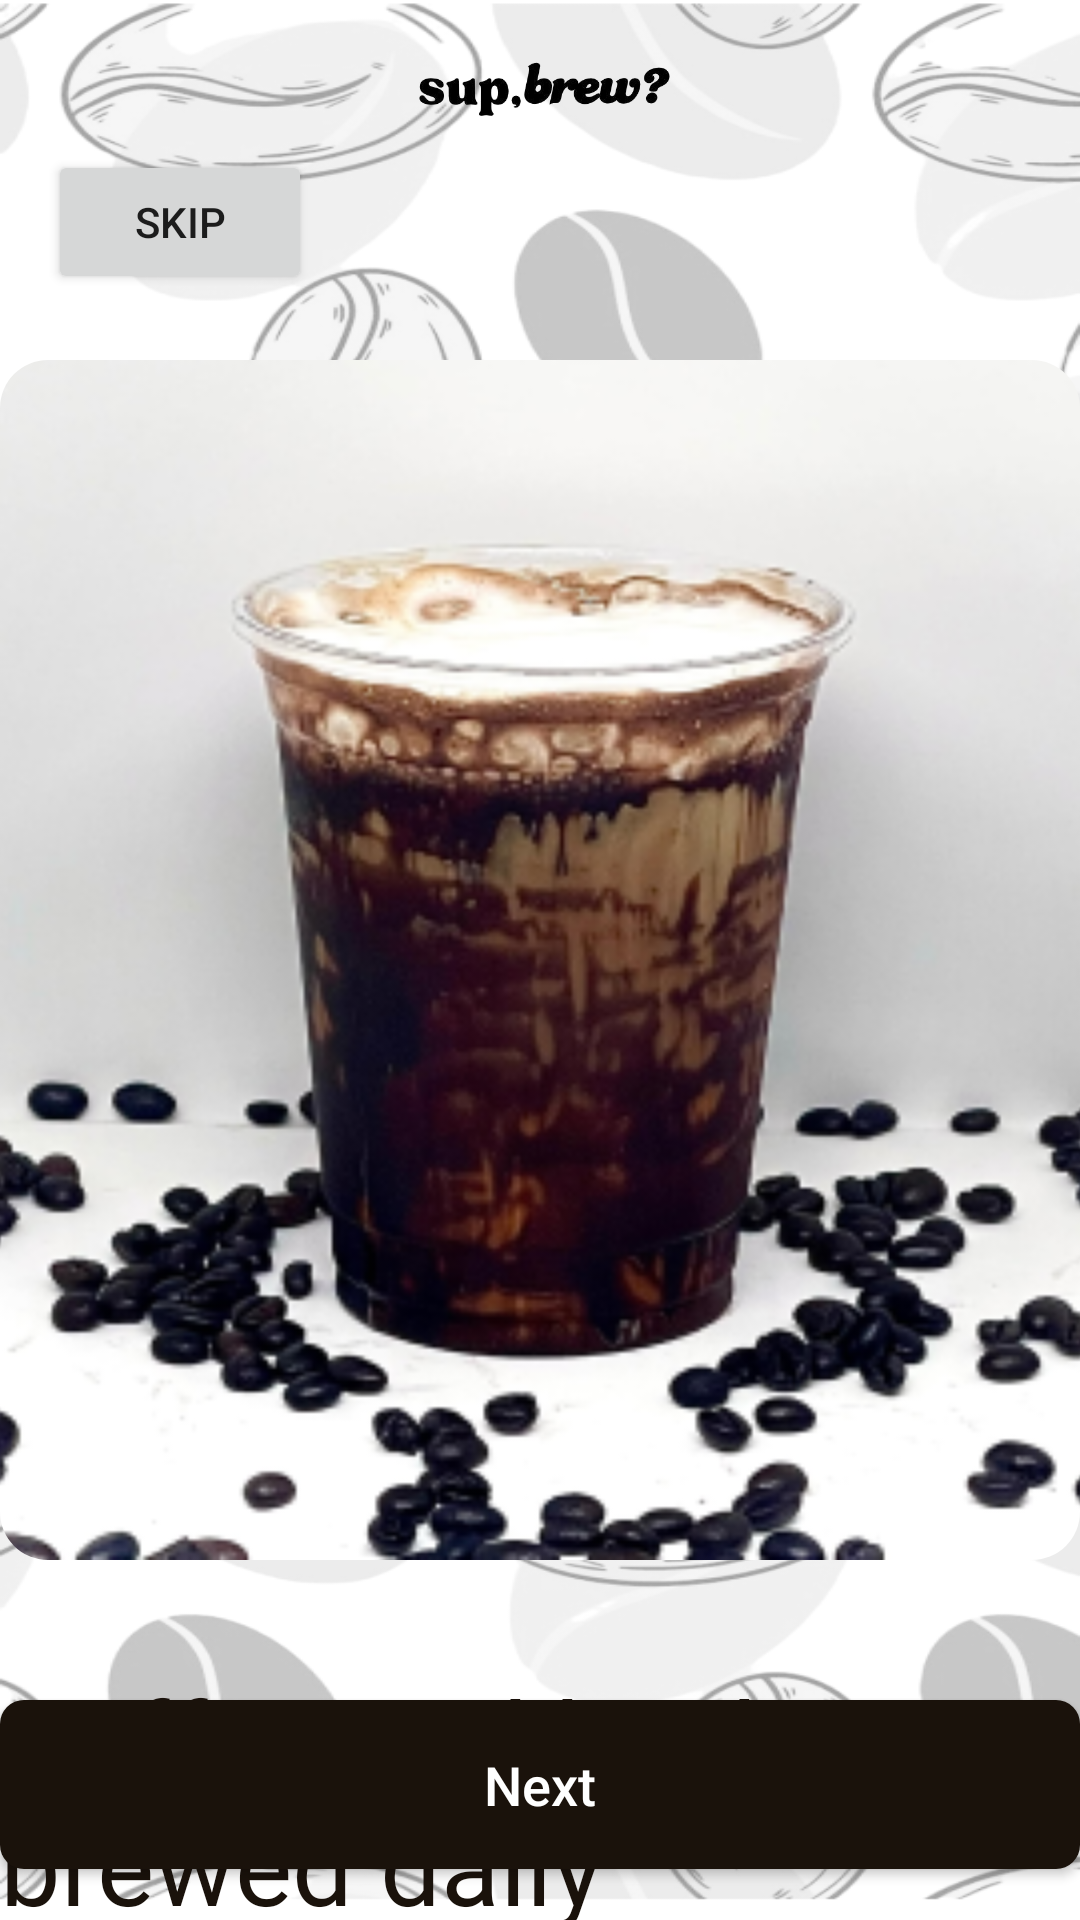

Here is an Android app screen rendered from its layout file. Give the layout XML and the strings, colors and styles it references.
<!-- AndroidManifest.xml: application theme Theme.SupBrew -->
<!-- res/layout/intro_slider.xml -->
<?xml version="1.0" encoding="utf-8"?>
<androidx.constraintlayout.widget.ConstraintLayout xmlns:android="http://schemas.android.com/apk/res/android"
    xmlns:app="http://schemas.android.com/apk/res-auto"
    android:layout_width="match_parent"
    android:layout_height="match_parent"
    xmlns:tools="http://schemas.android.com/tools"
    android:id="@+id/introSlider"
    tools:context=".IntroSlider"
    android:background="@drawable/background_img">


    <RelativeLayout
        android:layout_width="match_parent"
        android:layout_height="match_parent"
        android:orientation="vertical"
        app:layout_constraintStart_toStartOf="parent"
        tools:layout_editor_absoluteY="-16dp">


        <ImageView
            android:layout_width="100dp"
            android:layout_height="60dp"
            android:layout_centerHorizontal="true"
            android:scaleType="centerCrop"
            android:src="@drawable/second_logo" />


        <ImageView
            android:id="@+id/mochanish"
            android:layout_width="370dp"
            android:layout_height="400dp"
            android:layout_centerHorizontal="true"
            android:layout_marginTop="120dp"
            android:background="@drawable/round_corner"
            android:clipToOutline="true"
            android:scaleType="centerCrop"
            android:src="@drawable/mochanish_img" />

        <TextView
            android:id="@+id/tv_1"
            android:layout_width="wrap_content"
            android:layout_height="wrap_content"
            android:layout_below="@id/mochanish"
            android:layout_alignLeft="@+id/mochanish"
            android:layout_alignRight="@id/mochanish"
            android:layout_marginTop="35dp"
            android:text="Coffee and kindness brewed daily"
            android:textColor="@color/darkbrown"
            android:textSize="36sp"
            android:fontFamily="@font/sofia_black"
            />

        <TextView
            android:layout_width="wrap_content"
            android:layout_height="wrap_content"
            android:layout_below="@id/tv_1"
            android:layout_alignLeft="@+id/mochanish"
            android:layout_alignRight="@id/mochanish"
            android:layout_marginTop="15dp"
            android:text="A cup of coffee shared with a friend is happiness tested and time well spent."
            android:textColor="@color/darkbrown"
            android:textSize="20sp"
            android:fontFamily="@font/sofia_semibold"/>

        <Button
            android:id="@+id/next_btn"
            android:layout_width="match_parent"
            android:layout_height="wrap_content"
            android:layout_alignLeft="@id/mochanish"
            android:layout_alignRight="@id/mochanish"
            android:layout_alignParentBottom="true"
            android:layout_marginLeft="0dp"
            android:layout_marginRight="0dp"
            android:layout_marginBottom="17dp"
            android:background="@drawable/bg_brownbutton"
            android:padding="16dp"
            android:text="Next"
            android:textAllCaps="false"
            android:textColor="@color/white"
            android:textSize="18sp" />

        <Button
            android:id="@+id/skip_btn"
            android:layout_width="wrap_content"
            android:layout_height="wrap_content"
            android:text="skip"
            android:layout_marginTop="50dp"
            android:layout_marginStart="16dp"/>

    </RelativeLayout>

</androidx.constraintlayout.widget.ConstraintLayout>
<!-- resources referenced by this layout -->
<resources>
  <color name="darkbrown">#1A120B</color>
  <color name="white">#FFFFFFFF</color>
  <!-- drawable background_img: png bitmap (drawable, 172941 bytes) -->
  <!-- drawable bg_brownbutton (drawable) -->
  <?xml version="1.0" encoding="utf-8"?>
  <shape xmlns:android="http://schemas.android.com/apk/res/android">
  
      <solid android:color="#1A120B" />
      <corners android:radius="8dp"/>
  </shape>
  <!-- drawable mochanish_img: png bitmap (drawable, 127059 bytes) -->
  <!-- drawable round_corner (drawable) -->
  <?xml version="1.0" encoding="utf-8"?>
  <shape xmlns:android="http://schemas.android.com/apk/res/android">
      <corners android:radius="16dp"/>
      <solid android:color="@color/transparent"/>
  
  
  </shape>
  <!-- drawable second_logo: png bitmap (drawable, 28722 bytes) -->
  <style name="Theme.SupBrew" parent="Base.Theme.SupBrew" />
  <color name="transparent">#00FFFFFF</color>
  <style name="Base.Theme.SupBrew" parent="Theme.AppCompat.DayNight.NoActionBar">
          
          
      </style>
</resources>
